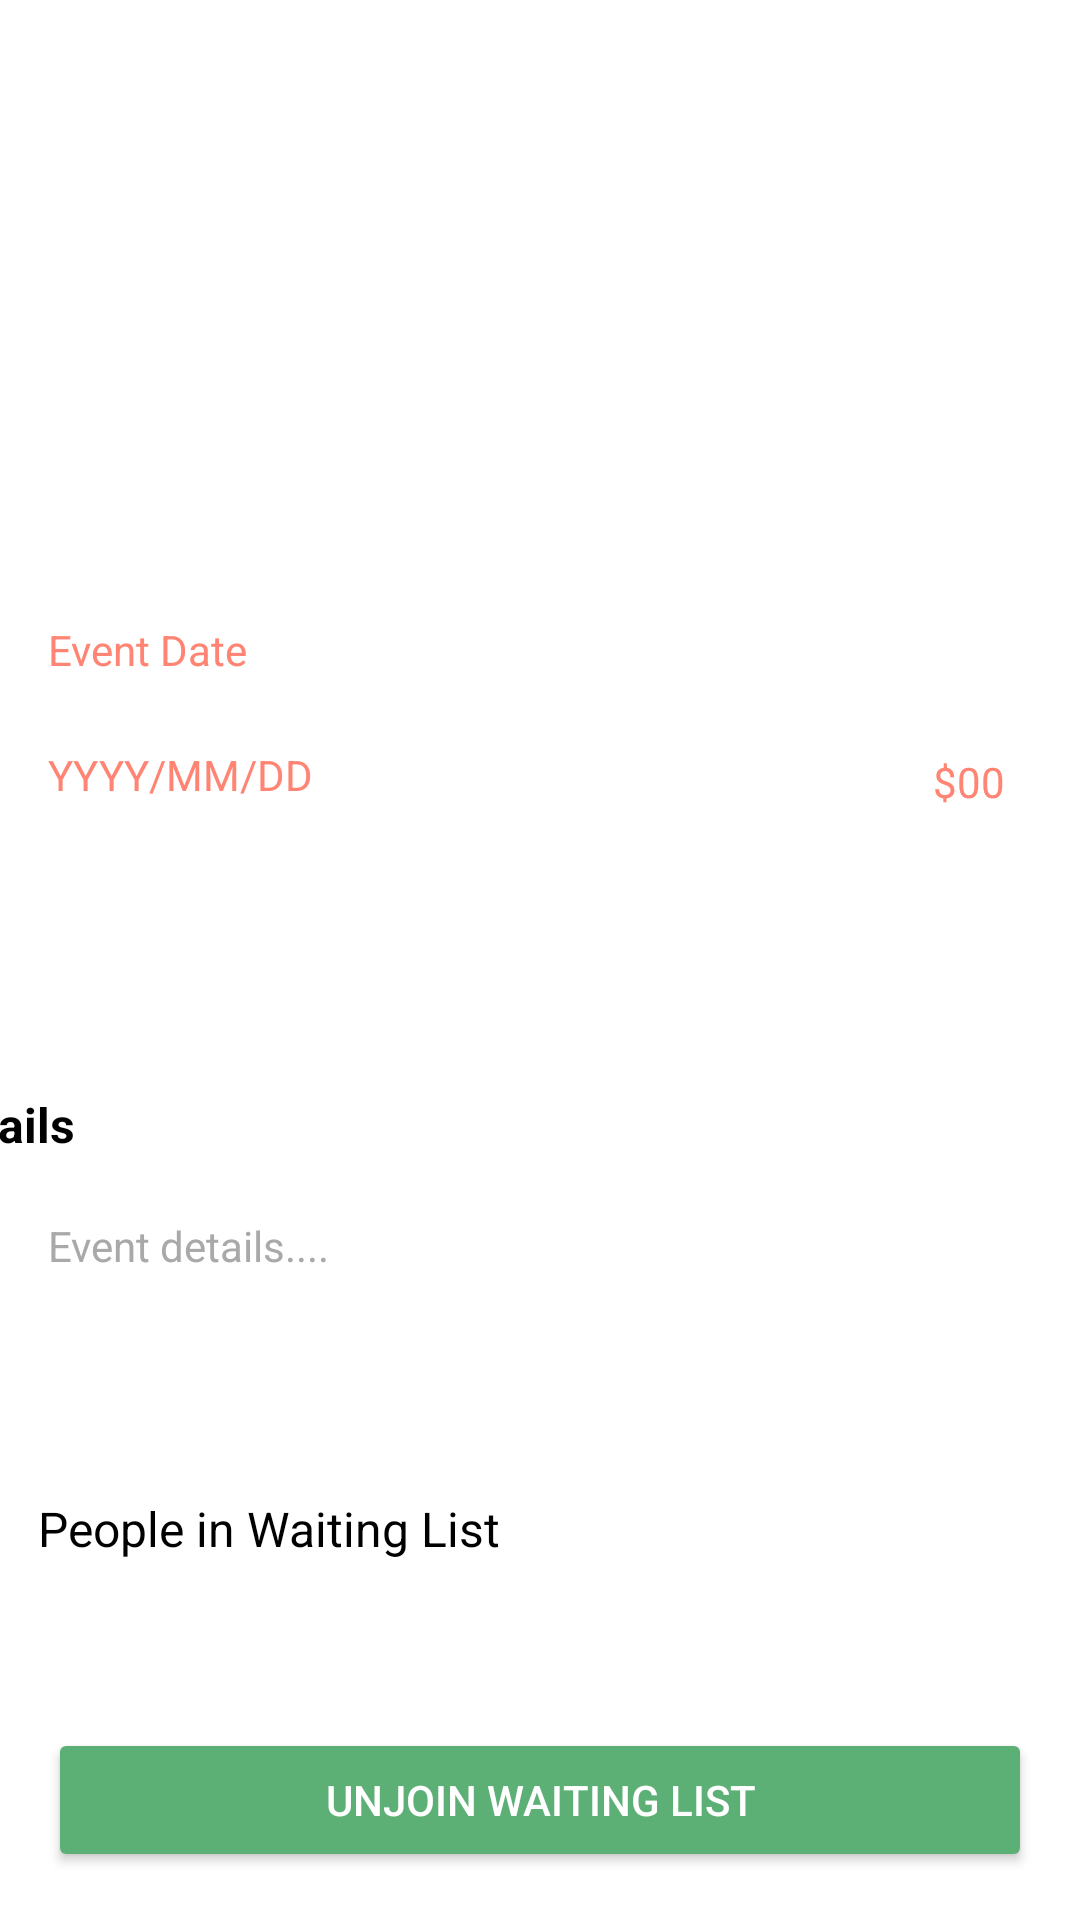

The Android layout XML behind this screen, and the referenced resources:
<!-- AndroidManifest.xml: application theme Theme.Frolic -->
<!-- res/layout/unjoin_event_entrant.xml -->
<?xml version="1.0" encoding="utf-8"?>
<androidx.constraintlayout.widget.ConstraintLayout xmlns:android="http://schemas.android.com/apk/res/android"
    xmlns:app="http://schemas.android.com/apk/res-auto"
    xmlns:tools="http://schemas.android.com/tools"
    android:layout_width="match_parent"
    android:layout_height="match_parent"
    android:background="@color/white">


    

    <TextView
        android:id="@+id/tvEventDateFormat"
        android:layout_width="wrap_content"
        android:layout_height="wrap_content"
        android:layout_gravity="center"
        android:layout_marginStart="16dp"
        android:text="YYYY/MM/DD"
        android:textColor="#FF8473"
        android:textSize="14sp"
        app:layout_constraintBottom_toTopOf="@+id/tvDetails"
        app:layout_constraintStart_toStartOf="parent"
        app:layout_constraintTop_toBottomOf="@+id/tvEventDate"
        app:layout_constraintVertical_bias="0.191" />

    <LinearLayout
        android:id="@+id/linearDatePrice"
        android:layout_width="0dp"
        android:layout_height="wrap_content"
        android:gravity="center_vertical"
        android:orientation="horizontal"
        app:layout_constraintEnd_toEndOf="parent"
        app:layout_constraintStart_toStartOf="parent"
        app:layout_constraintTop_toTopOf="parent">

    </LinearLayout>

    

    

    

    <TextView
        android:id="@+id/tvDetails"
        android:layout_width="379dp"
        android:layout_height="wrap_content"
        android:layout_marginTop="364dp"
        android:layout_marginEnd="32dp"
        android:text="Details"
        android:textColor="@color/black"
        android:textSize="16sp"
        android:textStyle="bold"
        app:layout_constraintEnd_toEndOf="parent"
        app:layout_constraintStart_toStartOf="parent"
        app:layout_constraintTop_toTopOf="parent" />

    

    

    

    <TextView
        android:id="@+id/tvDescription"
        android:layout_width="0dp"
        android:layout_height="wrap_content"
        android:layout_marginStart="16dp"
        android:layout_marginTop="20dp"
        android:layout_marginEnd="16dp"
        android:ellipsize="end"
        android:maxLines="2"
        android:text="Event details...."
        android:textColor="#A9A9A9"
        android:textSize="14sp"
        app:layout_constraintBottom_toTopOf="@+id/btnUnJoinWaitingList"
        app:layout_constraintEnd_toEndOf="parent"
        app:layout_constraintHorizontal_bias="0.0"
        app:layout_constraintStart_toStartOf="parent"
        app:layout_constraintTop_toBottomOf="@id/tvDetails"
        app:layout_constraintVertical_bias="0.0" />


    <TextView
        android:id="@+id/tvWaitingListTitle"
        android:layout_width="wrap_content"
        android:layout_height="wrap_content"
        android:text="People in Waiting List"
        android:textColor="@color/black"
        android:textSize="16sp"
        app:layout_constraintBottom_toTopOf="@+id/WaitingListNumber"
        app:layout_constraintEnd_toEndOf="parent"
        app:layout_constraintHorizontal_bias="0.062"
        app:layout_constraintStart_toStartOf="parent"
        app:layout_constraintTop_toBottomOf="@+id/tvDescription"
        app:layout_constraintVertical_bias="0.808" />

    <Button
        android:id="@+id/btnUnJoinWaitingList"
        android:layout_width="0dp"
        android:layout_height="wrap_content"
        android:layout_margin="16dp"
        android:backgroundTint="#5DB075"
        android:text="Unjoin Waiting List"
        android:textColor="@android:color/white"
        app:layout_constraintBottom_toBottomOf="parent"
        app:layout_constraintEnd_toEndOf="parent"
        app:layout_constraintStart_toStartOf="parent" />

    <TextView
        android:id="@+id/tvEventDate"
        android:layout_width="411dp"
        android:layout_height="wrap_content"
        android:layout_gravity="center"
        android:layout_marginStart="16dp"
        android:layout_weight="1"
        android:text="Event Date"
        android:textColor="#FF8473"
        android:textSize="14sp"
        app:layout_constraintBottom_toTopOf="@+id/tvDetails"
        app:layout_constraintStart_toStartOf="parent"
        app:layout_constraintTop_toTopOf="parent"
        app:layout_constraintVertical_bias="0.6" />

    <TextView
        android:id="@+id/tvEventPrice"
        android:layout_width="46dp"
        android:layout_height="17dp"
        android:layout_gravity="center"
        android:layout_marginStart="333dp"
        android:layout_marginTop="251dp"
        android:text="$00"
        android:textColor="#FF8473"
        android:textSize="14sp"
        app:layout_constraintEnd_toEndOf="parent"
        app:layout_constraintStart_toStartOf="@+id/tvDetails"
        app:layout_constraintTop_toTopOf="parent" />

    <TextView
        android:id="@+id/WaitingListNumber"
        android:layout_width="102dp"
        android:layout_height="32dp"
        android:layout_marginTop="565dp"
        android:layout_marginBottom="134dp"
        android:text="TextView"
        app:layout_constraintBottom_toBottomOf="parent"
        app:layout_constraintEnd_toEndOf="parent"
        app:layout_constraintHorizontal_bias="0.09"
        app:layout_constraintStart_toStartOf="parent"
        app:layout_constraintTop_toTopOf="parent"
        app:layout_constraintVertical_bias="1.0" />

</androidx.constraintlayout.widget.ConstraintLayout>
<!-- resources referenced by this layout -->
<resources>
  <style name="Theme.Frolic" parent="Theme.MaterialComponents.DayNight.DarkActionBar">
          
          <item name="colorPrimary">#5DB075</item>
          <item name="colorPrimaryDark">#4C8F5F</item>
          <item name="colorAccent">#5DB075</item>
      </style>
  <!-- not gathered from this repository: default colours our renderer supplied (Android Studio template values) -->
  <color name="black">#FF000000</color>
  <color name="white">#FFFFFFFF</color>
</resources>
